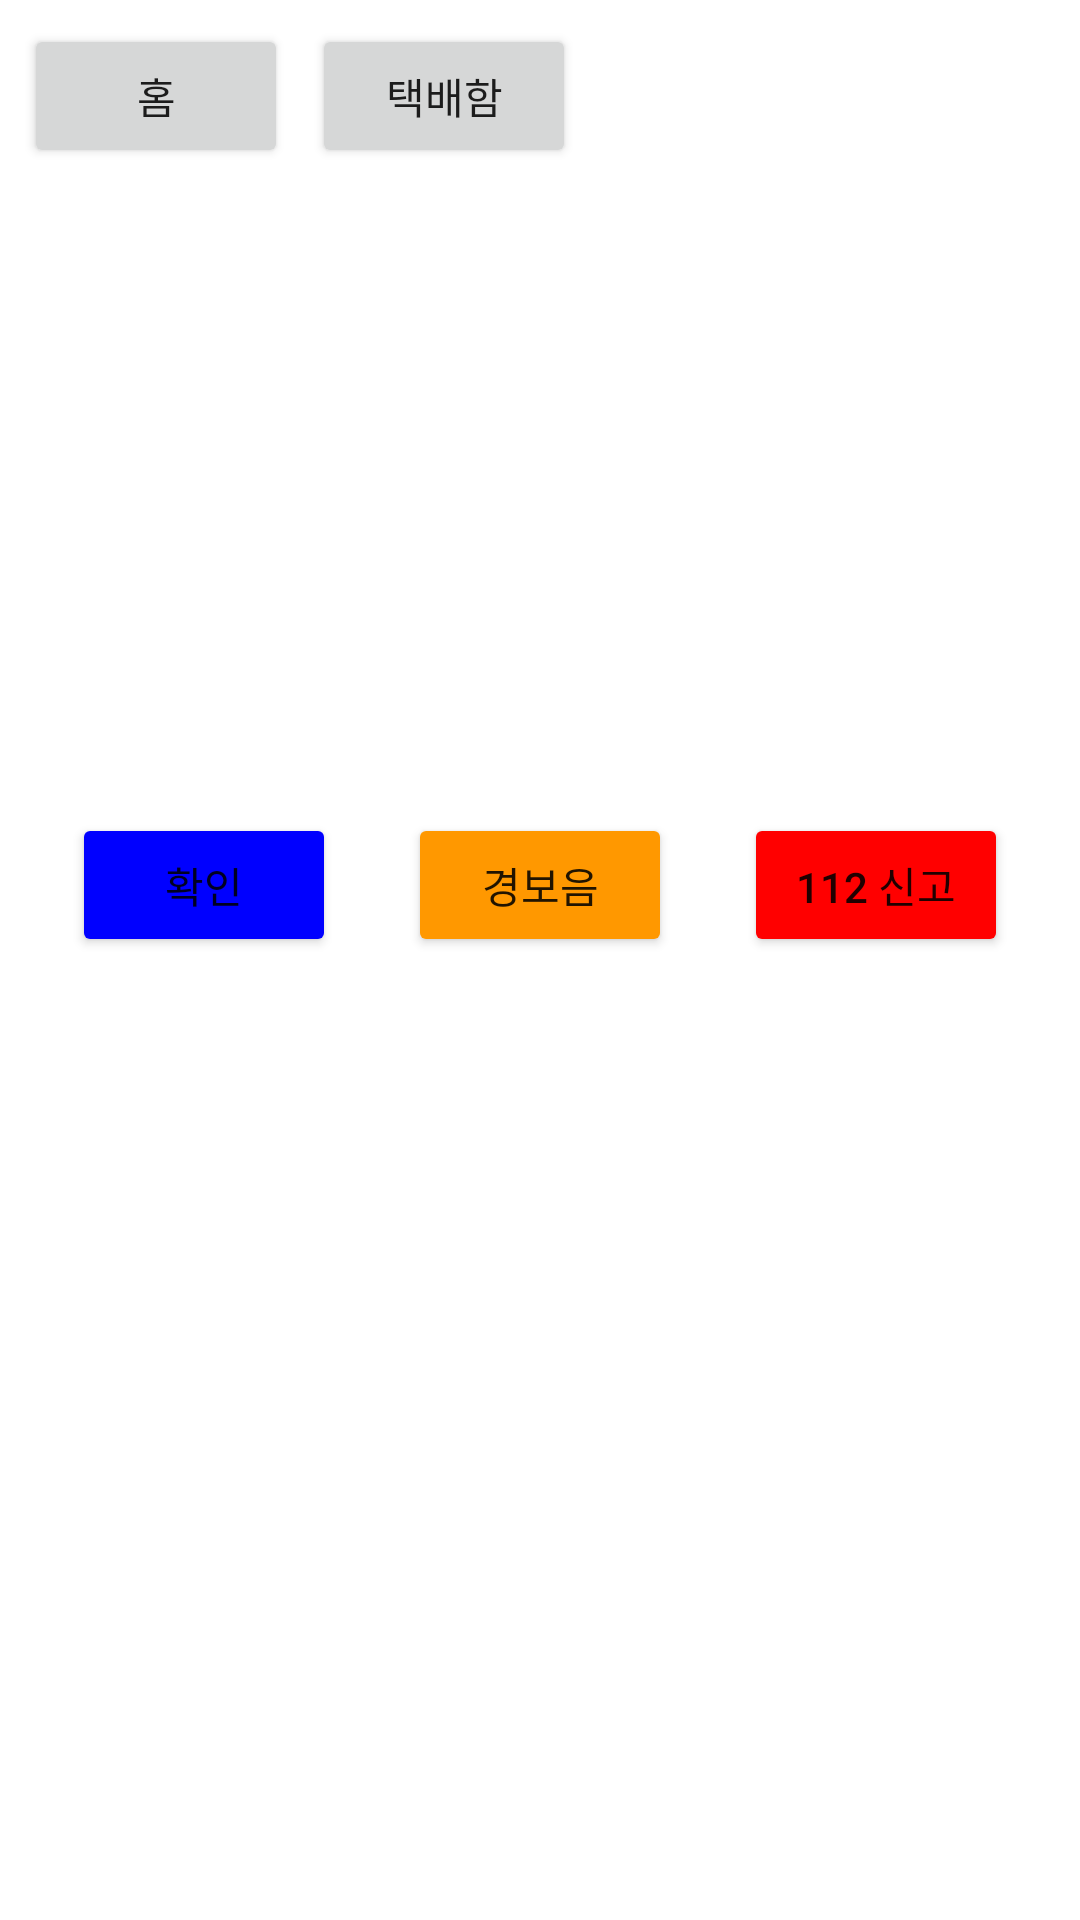

Write the Android layout XML for this screen, with the resource values it uses.
<!-- AndroidManifest.xml: application theme Theme.LockStop -->
<!-- res/layout/activity_door_lock.xml -->
<?xml version="1.0" encoding="utf-8"?>
<androidx.constraintlayout.widget.ConstraintLayout xmlns:android="http://schemas.android.com/apk/res/android"
    xmlns:app="http://schemas.android.com/apk/res-auto"
    xmlns:tools="http://schemas.android.com/tools"
    android:layout_width="match_parent"
    android:layout_height="match_parent"
    tools:context=".DoorLockActivity">

    <TextView
        android:id="@+id/txtDoor"
        android:layout_width="wrap_content"
        android:layout_height="wrap_content"
        android:layout_marginStart="8dp"
        android:layout_marginTop="32dp"
        android:layout_marginEnd="8dp"
        app:layout_constraintEnd_toEndOf="parent"
        app:layout_constraintHorizontal_bias="0.498"
        app:layout_constraintStart_toStartOf="parent"
        app:layout_constraintTop_toBottomOf="@+id/btnCJ" />

    <ImageView
        android:id="@+id/DoorView"
        android:layout_width="wrap_content"
        android:layout_height="wrap_content"
        android:layout_marginStart="8dp"
        android:layout_marginTop="64dp"
        android:layout_marginEnd="8dp"
        app:layout_constraintEnd_toEndOf="parent"
        app:layout_constraintStart_toStartOf="parent"
        app:layout_constraintTop_toBottomOf="@+id/txtDoor"
        tools:srcCompat="@tools:sample/avatars" />

    <Button
        android:id="@+id/btnOK"
        android:layout_width="wrap_content"
        android:layout_height="wrap_content"
        android:layout_marginStart="8dp"
        android:layout_marginTop="100dp"
        android:layout_marginEnd="8dp"
        android:backgroundTint="#0000FF"
        android:text="확인"
        app:layout_constraintEnd_toStartOf="@+id/btnAlarm"
        app:layout_constraintStart_toStartOf="parent"
        app:layout_constraintTop_toBottomOf="@+id/DoorView" />

    <Button
        android:id="@+id/btnAlarm"
        android:layout_width="wrap_content"
        android:layout_height="wrap_content"
        android:layout_marginStart="8dp"
        android:layout_marginTop="100dp"
        android:layout_marginEnd="8dp"
        android:backgroundTint="#FF9800"
        android:text="경보음"
        app:layout_constraintEnd_toEndOf="parent"
        app:layout_constraintStart_toStartOf="parent"
        app:layout_constraintTop_toBottomOf="@+id/DoorView" />

    <Button
        android:id="@+id/btnCall"
        android:layout_width="wrap_content"
        android:layout_height="wrap_content"
        android:layout_marginStart="8dp"
        android:layout_marginTop="100dp"
        android:layout_marginEnd="8dp"
        android:backgroundTint="#FF0000"
        android:text="112 신고"
        app:layout_constraintEnd_toEndOf="parent"
        app:layout_constraintStart_toEndOf="@+id/btnAlarm"
        app:layout_constraintTop_toBottomOf="@+id/DoorView" />

    <Button
        android:id="@+id/btnHome"
        android:layout_width="wrap_content"
        android:layout_height="wrap_content"
        android:layout_marginStart="8dp"
        android:layout_marginTop="8dp"
        android:text="홈"
        app:layout_constraintStart_toStartOf="parent"
        app:layout_constraintTop_toTopOf="parent" />

    <Button
        android:id="@+id/btnCJ"
        android:layout_width="wrap_content"
        android:layout_height="wrap_content"
        android:layout_marginStart="8dp"
        android:layout_marginTop="8dp"
        android:text="택배함"
        app:layout_constraintStart_toEndOf="@+id/btnHome"
        app:layout_constraintTop_toTopOf="parent" />
</androidx.constraintlayout.widget.ConstraintLayout>
<!-- resources referenced by this layout -->
<resources>
  <style name="Theme.LockStop" parent="Theme.MaterialComponents.DayNight.DarkActionBar">
          
          <item name="colorPrimary">@color/purple_500</item>
          <item name="colorPrimaryVariant">@color/purple_700</item>
          <item name="colorOnPrimary">@color/white</item>
          
          <item name="colorSecondary">@color/teal_200</item>
          <item name="colorSecondaryVariant">@color/teal_700</item>
          <item name="colorOnSecondary">@color/black</item>
          
          <item name="android:statusBarColor" tools:targetApi="l">?attr/colorPrimaryVariant</item>
          
      </style>
  <!-- not gathered from this repository: default colours our renderer supplied (Android Studio template values) -->
  <color name="purple_500">#FF6200EE</color>
  <color name="purple_700">#FF3700B3</color>
  <color name="teal_200">#FF03DAC5</color>
  <color name="teal_700">#FF018786</color>
  <color name="black">#FF000000</color>
  <color name="white">#FFFFFFFF</color>
</resources>
